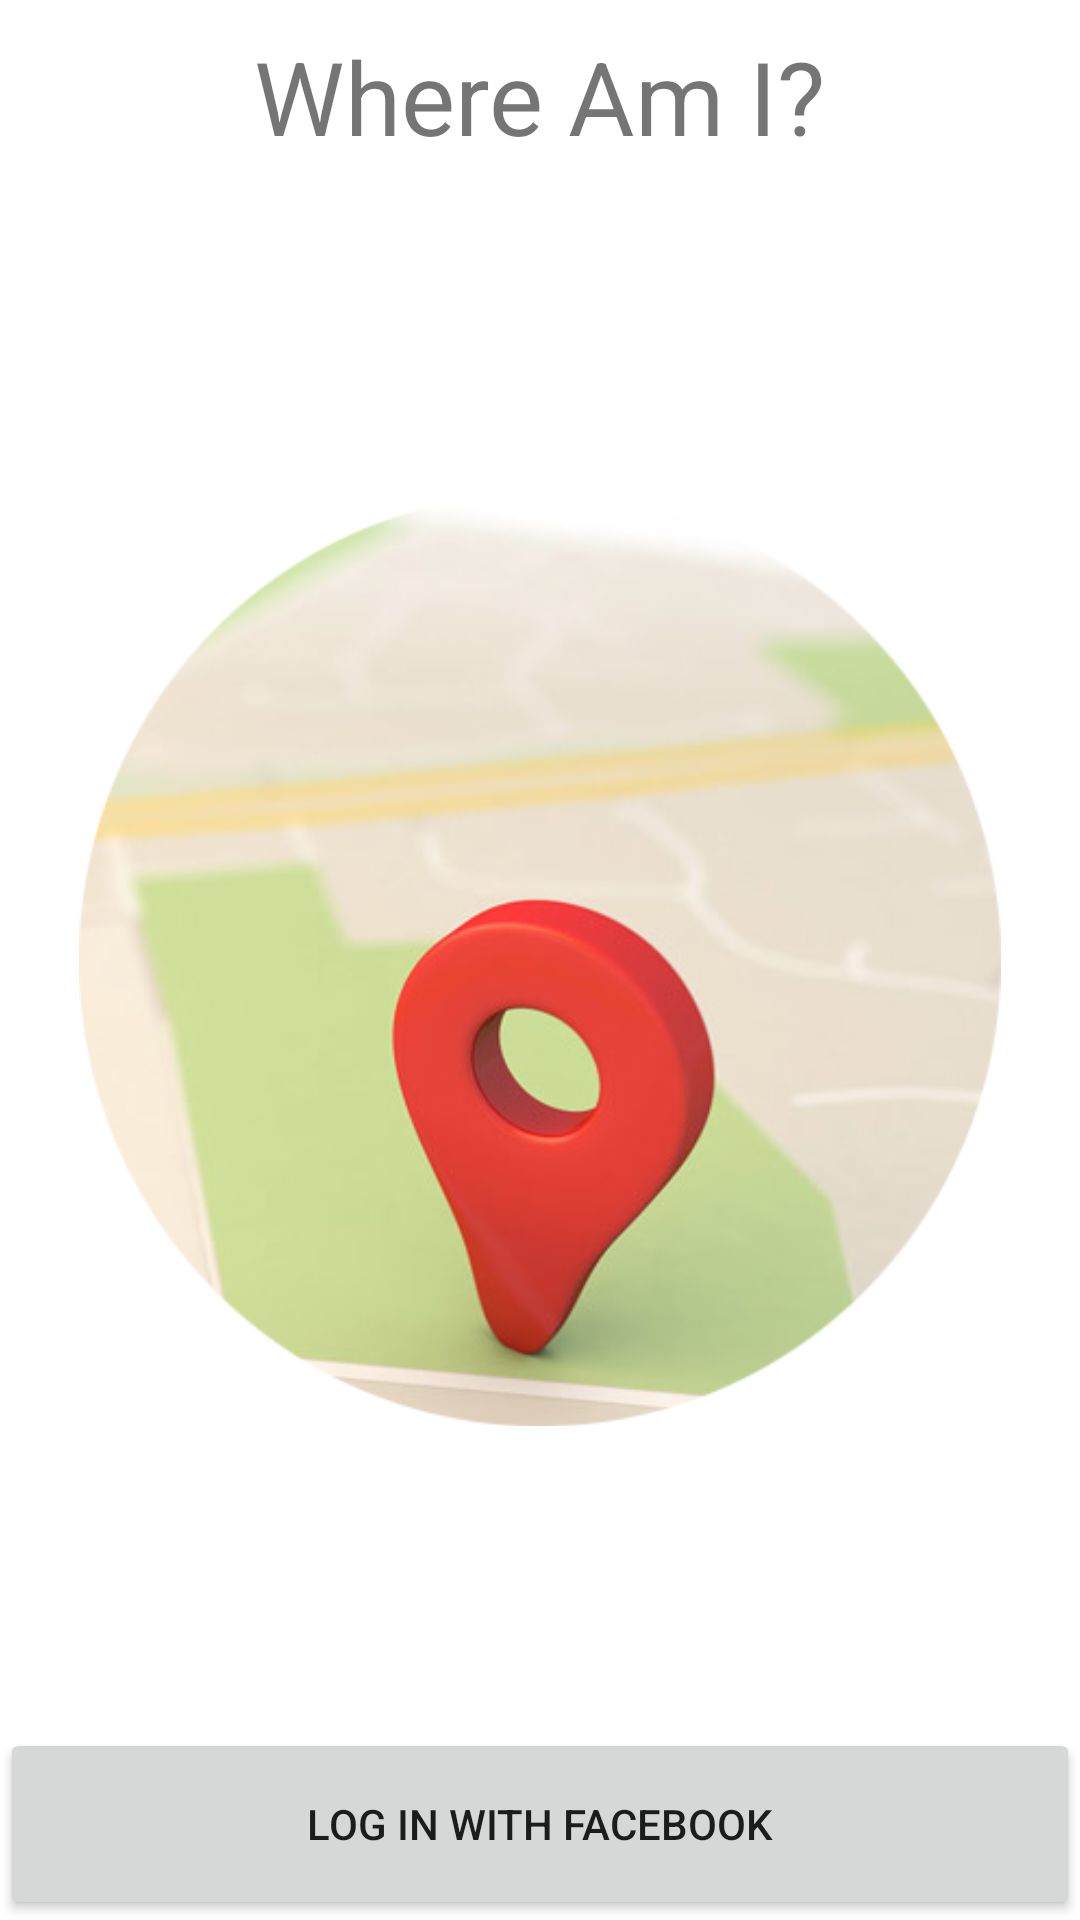

The Android layout XML behind this screen, and the referenced resources:
<!-- AndroidManifest.xml: application theme Theme.AM_projekt -->
<!-- res/layout/activity_main.xml -->
<?xml version="1.0" encoding="utf-8"?>
<LinearLayout xmlns:android="http://schemas.android.com/apk/res/android"
    xmlns:app="http://schemas.android.com/apk/res-auto"
    xmlns:tools="http://schemas.android.com/tools"
    android:layout_width="match_parent"
    android:layout_height="match_parent"
    android:orientation="vertical"
    tools:context=".MainActivity"

    >

    <androidx.constraintlayout.widget.ConstraintLayout
        android:layout_width="match_parent"
        android:layout_height="0dp"
        android:layout_weight="0.1">

        <TextView
            android:id="@+id/titleText"
            android:layout_width="wrap_content"
            android:layout_height="wrap_content"
            android:text="@string/title"
            android:textSize="34sp"
            app:layout_constraintBottom_toBottomOf="parent"
            app:layout_constraintEnd_toEndOf="parent"
            app:layout_constraintStart_toStartOf="parent"
            app:layout_constraintTop_toTopOf="parent" />
    </androidx.constraintlayout.widget.ConstraintLayout>

    <androidx.constraintlayout.widget.ConstraintLayout
        android:layout_width="match_parent"
        android:layout_height="0dp"
        android:layout_weight="0.8">

        <ImageView
            android:id="@+id/imageView7"
            android:layout_width="0dp"
            android:layout_height="0dp"
            app:layout_constraintBottom_toBottomOf="parent"
            app:layout_constraintEnd_toEndOf="parent"
            app:layout_constraintStart_toStartOf="parent"
            app:layout_constraintTop_toTopOf="parent"
            app:layout_constraintDimensionRatio="6:10"
            app:srcCompat="@drawable/map1"
            android:contentDescription="mainImage" />
    </androidx.constraintlayout.widget.ConstraintLayout>

    <androidx.constraintlayout.widget.ConstraintLayout
        android:layout_width="match_parent"
        android:layout_height="0dp"
        android:layout_weight="0.1">

        <Button
            android:id="@+id/loginButton"
            android:layout_width="match_parent"
            android:layout_height="match_parent"
            android:onClick="loginToFb"
            android:text="Log in with Facebook"
            tools:layout_editor_absoluteX="0dp"
            tools:layout_editor_absoluteY="16dp" />
    </androidx.constraintlayout.widget.ConstraintLayout>

</LinearLayout>
<!-- resources referenced by this layout -->
<resources>
  <!-- drawable map1: png bitmap (drawable-v24, 121842 bytes) -->
  <string name="title">Where Am I?</string>
  <style name="Theme.AM_projekt" parent="Theme.MaterialComponents.DayNight.DarkActionBar">
          
          <item name="colorPrimary">@color/purple_500</item>
          <item name="colorPrimaryVariant">@color/purple_700</item>
          <item name="colorOnPrimary">@color/white</item>
          
          <item name="colorSecondary">@color/teal_200</item>
          <item name="colorSecondaryVariant">@color/teal_700</item>
          <item name="colorOnSecondary">@color/black</item>
          
          <item name="android:statusBarColor">?attr/colorPrimaryVariant</item>
          
      </style>
  <!-- not gathered from this repository: default colours our renderer supplied (Android Studio template values) -->
  <color name="purple_500">#FF6200EE</color>
  <color name="purple_700">#FF3700B3</color>
  <color name="teal_200">#FF03DAC5</color>
  <color name="teal_700">#FF018786</color>
  <color name="black">#FF000000</color>
  <color name="white">#FFFFFFFF</color>
</resources>
